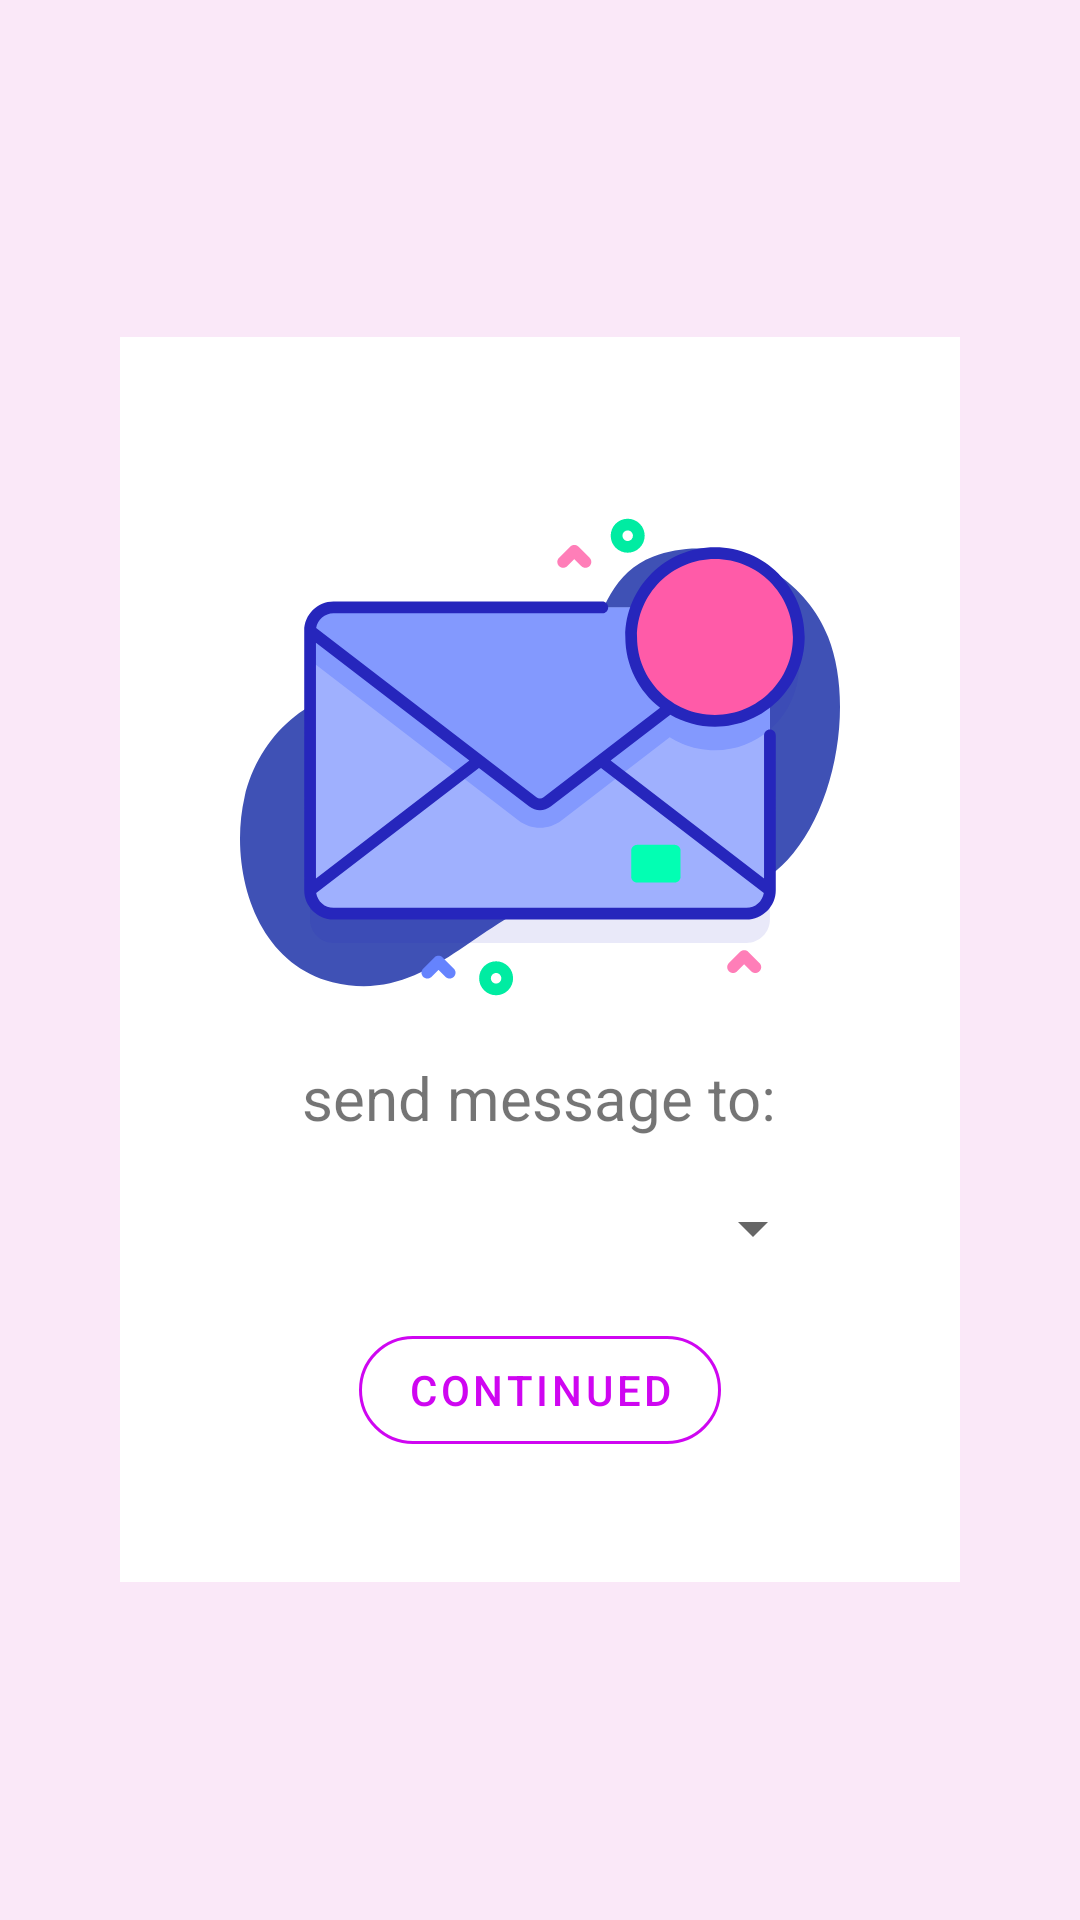

Reconstruct the res/layout file that produces this screen, plus the resources it refers to.
<!-- AndroidManifest.xml: application theme Theme.Kindergarten -->
<!-- res/layout/activity_send_message.xml -->
<?xml version="1.0" encoding="utf-8"?>
<RelativeLayout
    xmlns:android="http://schemas.android.com/apk/res/android"
    xmlns:app="http://schemas.android.com/apk/res-auto"
    xmlns:tools="http://schemas.android.com/tools"
    android:layout_width="match_parent"
    android:background="@color/teal_700"
    android:layout_height="match_parent">

    <ImageView
        android:id="@+id/Chat_IMG_backround"
        android:layout_width="match_parent"
        android:layout_height="match_parent"
        android:scaleType="centerCrop"/>

    <LinearLayout

        android:layout_width="wrap_content"
        android:layout_height="wrap_content"
        android:layout_gravity="center_horizontal"
        android:background="@color/white"
        android:orientation="vertical"
        android:layout_centerVertical="true"
        android:layout_centerHorizontal="true"
        android:padding="40dp"
        tools:context=".Activitys.SendMessageActivity">

        <ImageView

            android:layout_width="200dp"
            android:layout_height="200dp"
            android:layout_gravity="center_horizontal"

            android:src="@drawable/message_pic" />

        <TextView
            android:id="@+id/Chat_TXT_Garden"
            android:layout_width="wrap_content"
            android:layout_height="wrap_content"
            android:layout_gravity="center_horizontal"
            android:text="send message to:"
            android:textSize="20dp" />

        <Spinner
            android:id="@+id/Chat_spn_Garden"
            android:layout_width="190dp"
            android:layout_height="60dp"
            android:layout_gravity="center_horizontal"
            android:spinnerMode="dropdown"
            app:layout_constraintBottom_toBottomOf="parent"
            app:layout_constraintLeft_toLeftOf="parent"
            app:layout_constraintRight_toRightOf="parent"
            app:layout_constraintTop_toTopOf="parent" />


        <com.google.android.material.button.MaterialButton
            android:id="@+id/chat_BTN_send"
            style="@style/Widget.MaterialComponents.Button.OutlinedButton"
            android:layout_width="wrap_content"
            android:layout_height="wrap_content"
            android:layout_gravity="center_horizontal"
            android:text="Continued"
            android:textColor="#CF06F1"
            app:cornerRadius="50dp"
            app:strokeColor="#CF06F1" />


    </LinearLayout>
</RelativeLayout>
<!-- resources referenced by this layout -->
<resources>
  <color name="teal_700">#FAE8F8</color>
  <color name="white">#FFFFFFFF</color>
  <!-- drawable message_pic: vector/xml drawable (drawable, 5599 chars, omitted) -->
  <style name="Theme.Kindergarten" parent="Theme.MaterialComponents.DayNight.NoActionBar">
          
          <item name="colorPrimary">@color/purple_500</item>
          <item name="colorPrimaryVariant">@color/purple_700</item>
          <item name="colorOnPrimary">@color/white</item>
          
          <item name="colorSecondary">@color/teal_200</item>
          <item name="colorSecondaryVariant">@color/teal_700</item>
          <item name="colorOnSecondary">@color/black</item>
          
          <item name="android:statusBarColor" tools:targetApi="l">?attr/colorPrimaryVariant</item>
          
      </style>
  <color name="purple_500">#DBCFEC</color>
  <color name="purple_700">#C3ADF4</color>
  <color name="teal_200">#DBF3D0</color>
  <color name="black">#FF000000</color>
</resources>
